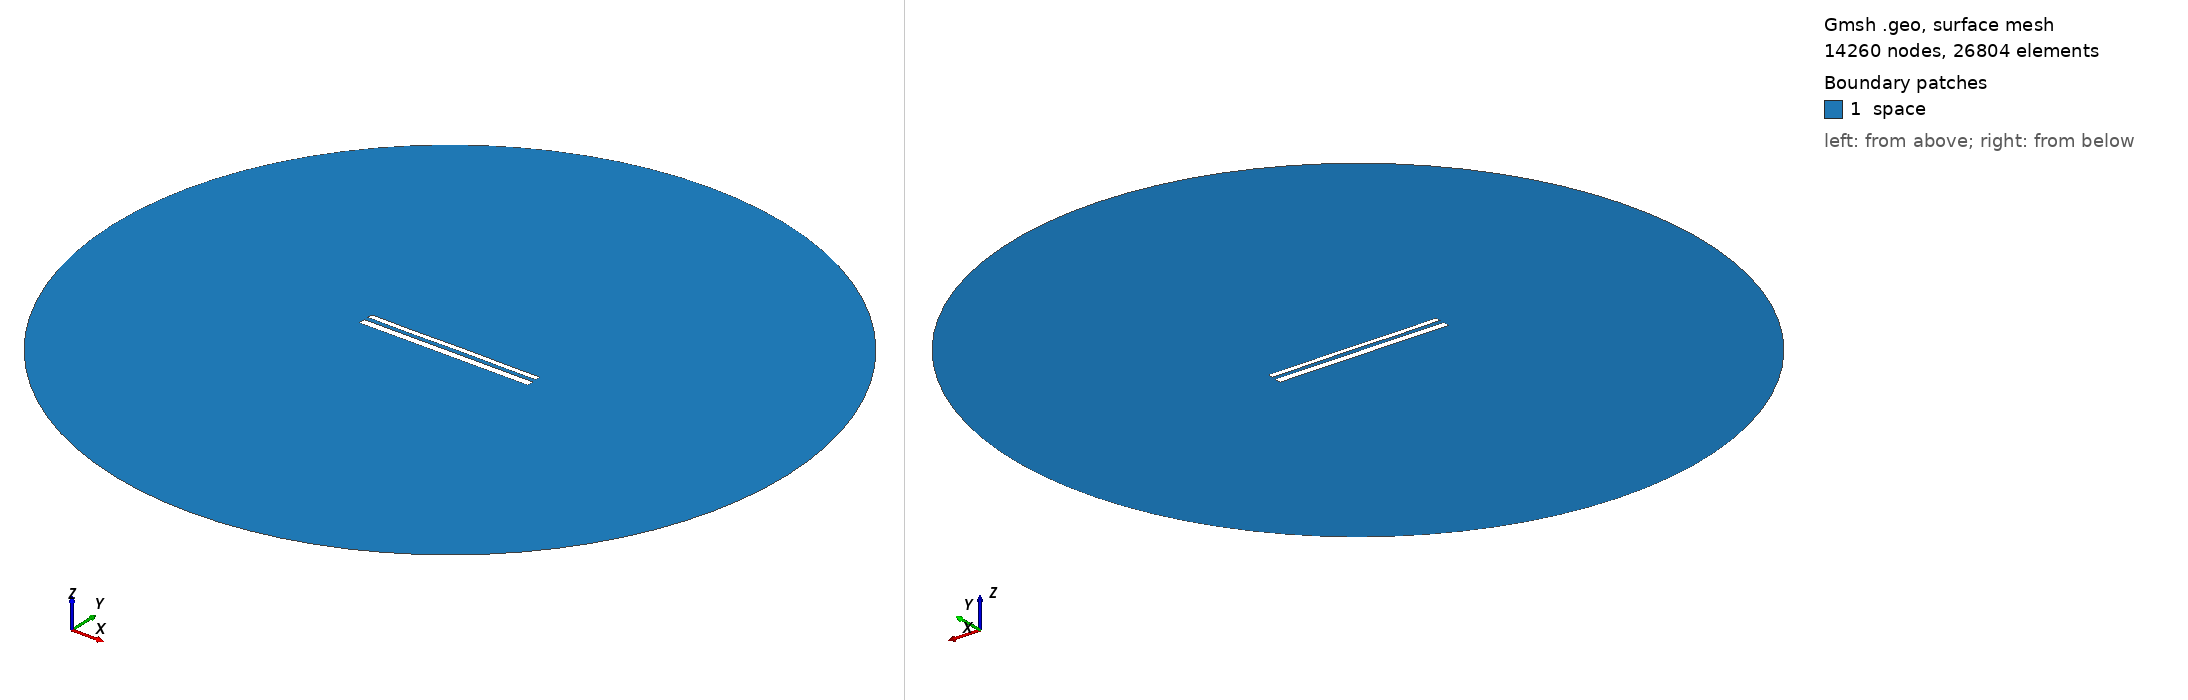

Gmsh geometry script, surface-meshed: 14260 nodes, 26804 surface elements. Boundary patches (legend numbers): 1 space. Left view from above one corner, right view from below the opposite corner. Legend entries are the model's physical surfaces. The drawing asked Gmsh for element sizes between 1% and 20% of the model's largest extent; the script's own settings can give other sizes.

=== 12057.geo (drawn) ===
//---------------------------------------
// Geometry kernel
//---------------------------------------

SetFactory("OpenCASCADE");



//---------------------------------------
// Parameters of the geometry
//---------------------------------------

// Overetch of the upper plate
overetch = 0.375;

// Distance between the plates
distance = 2.5;

// Discretization over the x axis (for the deformation)
nx = 50; 

// Length of the plate
L = 100 - overetch; 

// Number of modes
n = 4; 

// 1st mode coefficient
coeff(1) = -0.075;
beta(1) = 0.596864 * 3.1415926535 / L;

// 2nd mode coefficient
coeff(2) = 0.0;
beta(2) = 1.49418 * 3.1415926535 / L;

// 3rd mode coefficient
coeff(3) = -0.075;
beta(3) = 2.50025 * 3.1415926535 / L;

// 4th mode coefficient
coeff(4) = -0.075;
beta(4) = 3.49999 * 3.1415926535 / L;



//---------------------------------------
// Upper plate (deformed rectangle)
//---------------------------------------

// Coordiantes of the upper plate
xmin = -50;
xmax = 50 - overetch;

// Height of the upper plate
yheight = 4 - 2 * overetch;

// Indexes of the points
UpperID[] = {};
LowerID[] = {};
LeftID[] = {};
RightID[] = {};

// Point index
p = 1;

// Horizontal edges
For i In {1:nx}
    x = xmin + (i-1)*(xmax - xmin)/(nx-1);

    y_bottom = distance / 2 + overetch;
    For j In {1:n}
        C = (Cosh(beta(j)*L) + Cos(beta(j)*L)) / (Sinh(beta(j)*L) + Sin(beta(j)*L));
        y_bottom  = y_bottom + coeff(j) * (Cosh(beta(j)*(x+50)) - Cos(beta(j)*(x+50)) - C * (Sinh(beta(j)*(x+50)) - Sin(beta(j)*(x+50))));
    EndFor

    y_top = y_bottom + yheight;

    Point(p) = {x, y_top, 0, 1.0};
    UpperID[i] = p;
    p = p + 1;

    Point(p) = {x, y_bottom, 0, 1.0};
    LowerID[i] = p;
    p = p + 1;
EndFor

// Create point lists
UpperPts[] = {}; LowerPts[] = {};
For i In {1:nx}
  UpperPts[] += {UpperID[i]};
  LowerPts[] += {LowerID[i]};
EndFor

// Build splines
Spline(1) = {UpperPts[]};
Spline(2) = {LowerPts[]};
Line(3) = {LowerPts[nx-1], UpperPts[nx-1]};
Line(4) = {LowerPts[0], UpperPts[0]};

// Build the plane surface
Curve Loop(1) = {2, 3, -1, -4};
Plane Surface(1) = {1};



//---------------------------------------
// Lower plate (rectangle)
//---------------------------------------

// Vertices
Point(1001) = {-50, -1, 0, 1.0};
Point(1002) = { 50, -1, 0, 1.0};
Point(1003) = { 50,  -5, 0, 1.0};
Point(1004) = {-50,  -5, 0, 1.0};

// Edges
Line(5) = {1001, 1002};
Line(6) = {1002, 1003};
Line(7) = {1003, 1004};
Line(8) = {1004, 1001};

// Plane surface
Line Loop(2) = {5, 6, 7, 8};
Plane Surface(2) = {2}; 



//---------------------------------------
// Outer (fictious) boundary
//---------------------------------------

// Points
Point(1005) = {0, 0, 0};       // Center
Point(1006) = {200, 0, 0};     // Start point
Point(1007) = {0, 200, 0};     // 90 degrees
Point(1008) = {-200, 0, 0};    // 180 degrees
Point(1009) = {0, -200, 0};    // 270 degrees

// Circle arcs (each needs start, center, end)
Circle(9) = {1006, 1005, 1007};
Circle(10) = {1007, 1005, 1008};
Circle(11) = {1008, 1005, 1009};
Circle(12) = {1009, 1005, 1006};

// Plane surface for the entire domain
Curve Loop(3) = {9, 10, 11, 12};
Surface(3) = {3};

// Subtract the plates from the whole domain to obtain the actual domain where we want to solve the equations
BooleanDifference{ Surface{3}; Delete; }{ Surface{1}; Surface{2}; Delete; }




//---------------------------------------
// Transfinite Lines/Curves
//---------------------------------------

// Set the number of points on the boundaries
r = 7;

// Plates
Transfinite Curve {1, 2} = 50*r Using Progression 1;
Transfinite Curve {3, 4} = 2*r Using Progression 1;
Transfinite Line {5, 7} = 50*r Using Progression 1;
Transfinite Line {6, 8} = 2*r Using Progression 1;

// Outer boundary
Transfinite Line {9, 10, 11, 12} = 20 Using Progression 1;



//---------------------------------------
// Physical groups
//---------------------------------------                

// Physical curves (boundaries)
Physical Line("force_segment", 10) = {2};
Physical Line("upper_plate", 11) = {1, 3, 4};
Physical Line("lower_plate", 12) = {5, 6, 7, 8};
Physical Line("boundary", 20) = {9, 10, 11, 12};

// Physical Surfaces
Physical Surface("space", 30) = {3};



//---------------------------------------
// 6. Generate the Mesh
//---------------------------------------

// 2D mesh generation
Mesh 2;
